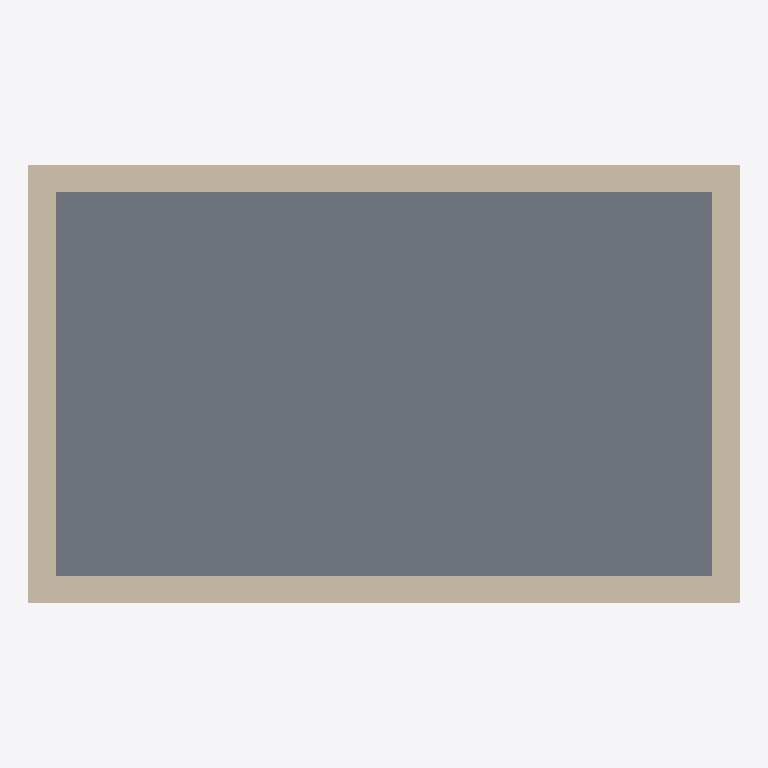
Plan cut of the same IFC building model at storey 'L1' (level 0.00 m, cut at 1.40 m), seen from above with north up, elements coloured by IFC class (only those large enough to see are counted): 4 walls (beige), 1 slab (grey). Cut surfaces are drawn darker.
Extent 13.0 m × 8.0 m × 7.2 m (x, y, z). Storeys (2): L1 at 0.00 m; L2 at 3.60 m. Elements (6): 4 IfcWall, 1 IfcRoof, 1 IfcSlab.

HEADER;
FILE_DESCRIPTION(('ViewDefinition [CoordinationView]','RevitIdentifiers [ContentGUID: ef3acf13-96e5-40cd-928c-e682a59cc535, VersionGUID: d82ced75-b1c6-407d-ba9a-2df4c28ff05c, NumberOfSaves: 0]','CoordinateReference [CoordinateBase: Shared Coordinates, ProjectSite: Default Site]'),'2;1');
FILE_NAME('smallhouse.ifc','2026-03-03T11:02:26+01:00',(''),(''),'ODA SDAI 24.12','Autodesk Revit 25.4.10.45 (ENU) - IFC 25.4.10.45','');
FILE_SCHEMA(('IFC4X3'));
ENDSEC;
DATA;
#29=IFCPROJECT('3lEiyJbkL0pPACve9QOph5',#18,'Project Number',$,$,'Project Name','Project Status',(#22,#27),#723);
#44=IFCSITE('3lEiyJbkL0pPACve9QOph7',#18,'Default',$,$,#43,$,$,.ELEMENT.,(42,21,31,401672),(-71,-3,-24,-345703),0.0,$,$);
#34=IFCBUILDING('3lEiyJbkL0pPACve9QOph4',#18,'Building Name',$,$,#32,$,'Building Name',.ELEMENT.,$,$,#33);
#37=IFCBUILDINGSTOREY('2JF4e6axWHqu3u0C1FZlmi',#18,'L1',$,'Level:8mm Head',#36,$,'L1',.ELEMENT.,0.0);
#41=IFCBUILDINGSTOREY('1ZGO8hrFCHqw0v0026FpFv',#18,'L2',$,'Level:8mm Head',#40,$,'L2',.ELEMENT.,3.6);
#380=IFCSLAB('3OBErriSP0VRgQBVJ2bg6P',#18,'Floor:Generic 300mm:1659333',$,'Floor:Generic 300mm',#366,#379,'1659333',.FLOOR.);
#81=IFCWALL('3OBErriSP0VRgQBVJ2bg00',#18,'Basic Wall:M_Exterior - Brick on CMU:1658972',$,'Basic Wall:M_Exterior - Brick on CMU',#65,#80,'1658972',.STANDARD.);
#315=IFCWALL('3OBErriSP0VRgQBVJ2bg4f',#18,'Basic Wall:M_Exterior - Brick on CMU:1659253',$,'Basic Wall:M_Exterior - Brick on CMU',#303,#314,'1659253',.NOTDEFINED.);
#283=IFCWALL('3OBErriSP0VRgQBVJ2bg5d',#18,'Basic Wall:M_Exterior - Brick on CMU:1659195',$,'Basic Wall:M_Exterior - Brick on CMU',#271,#282,'1659195',.NOTDEFINED.);
#347=IFCWALL('3OBErriSP0VRgQBVJ2bg7v',#18,'Basic Wall:M_Exterior - Brick on CMU:1659301',$,'Basic Wall:M_Exterior - Brick on CMU',#335,#346,'1659301',.NOTDEFINED.);
ENDSEC;
